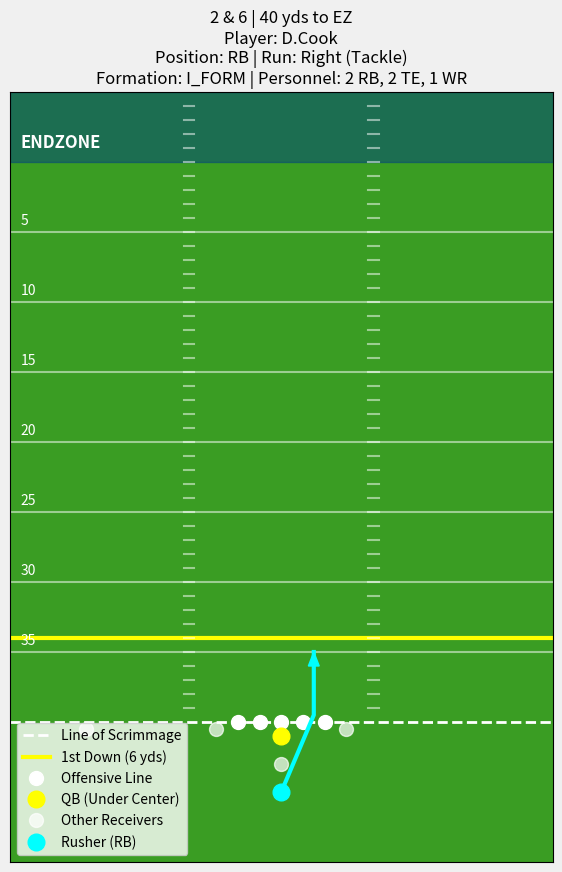

This chart was generated by the following Python code:
'''
Currently uses a dict as input

input dictionary:
        "yardline_100": int,
        "down": int,
        "ydstogo": int,
        "pass_length": string,
        "pass_location": string,
        "air_yards": int,
        "run_location": string,
        "run_gap": string,
        "rusher": string,
        "receiver": string,
        "offense_formation": string,
        "offense_personnel": string,
        "route": string,
        "involved_player_position": string

'''

import pandas as pd
import matplotlib.pyplot as plt
import numpy as np

def draw_field(ax, ydstogo, yardline_100):
    ax.set_facecolor('#3A9D23')
    
    # Set field boundaries
    max_y_visible = 45 # How many yards downfield to show
    ax.set_xlim(-25, 25)  # Sideline to sideline (approx 50 yards wide)
    ax.set_ylim(-10, max_y_visible)  # 10 yards into backfield

    # Draw endzone
    if pd.notna(yardline_100) and yardline_100 < max_y_visible:
        ax.axhspan(yardline_100, max_y_visible, color='#004080', alpha=0.5)
        ax.text(-24, yardline_100 + 1, 'ENDZONE', color='white', fontsize=12, fontweight='bold')
    
    # Draw line of scrimmage
    ax.axhline(0, color='white', linestyle='--', linewidth=2, label='Line of Scrimmage')
    
    # Draw first down line
    if pd.notna(ydstogo) and ydstogo < max_y_visible:
        ax.axhline(ydstogo, color='yellow', linestyle='-', linewidth=3, label=f'1st Down ({int(ydstogo)} yds)')
    
    # Draw yard lines
    if pd.isna(yardline_100):
        for y in range(5, max_y_visible, 5):
            if (pd.notna(ydstogo) and y == ydstogo):
                continue
            ax.axhline(y, color='white', linestyle='-', alpha=0.5)
            ax.text(-24, y + 0.5, str(y), color='white', fontsize=10)
    else:
        ball_on_yardline = 100 - yardline_100
        first_marker_downfield = (ball_on_yardline // 5) * 5 + 5
        yds_to_first_marker = first_marker_downfield - ball_on_yardline
        for y_relative in range(int(yds_to_first_marker), max_y_visible, 5):
            absolute_yardline = first_marker_downfield + (y_relative - yds_to_first_marker)
            if absolute_yardline > 50:
                label = 100 - absolute_yardline
            else:
                label = absolute_yardline
            if (pd.notna(yardline_100) and y_relative == yardline_100) or \
               (pd.notna(ydstogo) and y_relative == ydstogo):
                continue
                
            ax.axhline(y_relative, color='white', linestyle='-', alpha=0.5)
            ax.text(-24, y_relative + 0.5, str(int(label)), color='white', fontsize=10)
            
    # Draw hash marks
    for y in np.arange(1, max_y_visible, 1):
        ax.plot([-9, -8], [y, y], color='white', alpha=0.5) # Left hash
        ax.plot([8, 9], [y, y], color='white', alpha=0.5)   # Right hash
        
    # Draw O-line
    ol_x = [-4, -2, 0, 2, 4]  # LT, LG, C, RG, RT
    ol_y = [0, 0, 0, 0, 0]
    ax.plot(ol_x, ol_y, 'o', color='white', markersize=10, label='Offensive Line')

    ax.set_xticks([])
    ax.set_yticks([])

def get_start_position(position, pass_location, formation):
    if position == 'RB' and 'EMPTY' in str(formation).upper():
        position = 'WR'

    if pd.isna(pass_location) or pass_location == 'middle':
        location_side = 'right'
    else:
        location_side = pass_location
        
    # Determine backfield depth based on formation
    if 'SHOTGUN' in str(formation).upper():
        backfield_y = -5
    elif 'SINGLEBACK' in str(formation).upper() or 'I_FORM' in str(formation).upper():
        backfield_y = -5 # Tailback depth for I_FORM and SINGLEBACK
    else:
        backfield_y = -5 # Default to shotgun depth

    # RB (Running Back)
    if position == 'RB':
        if 'I_FORM' in str(formation).upper() or 'SINGLEBACK' in str(formation).upper():
            return (0, backfield_y) # Tailback slot (0, -5)
        
        # Line up opposite the play direction in Shotgun
        if 'SHOTGUN' in str(formation).upper():
            if location_side == 'left':
                return (2, backfield_y) # Start offset RIGHT
            else:
                # If run is 'right' or 'middle', start offset LEFT
                return (-2, backfield_y) # Start offset LEFT

        # Starts in the backfield (Default for non-shotgun/I-form)
        if location_side == 'left':
            return (-2, backfield_y) # Offset left
        else:
            return (2, backfield_y)  # Offset right
        
    # TE (Tight End)
    elif position == 'TE':
        if location_side == 'left':
            return (-6, -0.5) # Left side
        else:
            return (6, -0.5)  # Right side
            
    # WR (Wide Receiver)
    elif position == 'WR':
        if location_side == 'left':
            return (-18, -0.5) # Wide left
        else:
            return (18, -0.5)  # Wide right
            
    # Default (if unknown position)
    else:
        return (0, 0)

def get_route_path(route_name, start_pos, position, location, air_yards):
    if pd.isna(route_name): route_name = "UNKNOWN"
    route_key = str(route_name).upper()
    
    start_x, start_y = start_pos
    is_left_side = start_x < 0
    if pd.isna(air_yards):
        if route_key == 'SCREEN': air_yards = -2 
        else: air_yards = 5 # Default 5-yard "unknown" route
    
    y = air_yards # `y` is our target depth

    if route_key == 'SCREEN' and position == 'RB':
        if location == 'left':
            relative_path = [(0, 1), (-5, y)]
        else:
            relative_path = [(0, 1), (5, y)]

    else:
        # Route definitions are now functions (lambda)
        ROUTE_DEFINITIONS = {
            'GO':       lambda y: [(0, y*0.5), (0, y)],
            'FADE':     lambda y: [(1, y*0.5), (3, y)],
            'OUT':      lambda y: [(0, y*0.8), (0, y), (5, y)], 
            'IN':       lambda y: [(0, y*0.8), (0, y), (-5, y)],
            'HITCH':    lambda y: [(0, y), (0, y-2)],
            'CURL':     lambda y: [(0, y), (0, y+2), (0, y), (-2, y)],
            'SLANT':    lambda _: [(0, 3), (-3, 6)], 
            'FLAT':     lambda _: [(3, 1), (5, 1)],
            'SCREEN':   lambda _: [(-3, 0), (-5, -2)], # WR Screen
            'WHEEL':    lambda _: [(3, 1), (5, 3), (5, 8), (3, 12), (0, 15)],
        }
        
        route_func = ROUTE_DEFINITIONS.get(route_key, lambda y: [(0, y*0.5), (1, y)]) # Default "UNKNOWN"
        relative_path = route_func(y) 

    if is_left_side and not (route_key == 'SCREEN' and position == 'RB'):
        mirror_routes = ['OUT', 'FLAT', 'IN', 'SLANT', 'FADE', 'CURL', 'SCREEN'] 
        if route_key in mirror_routes:
            relative_path = [(-x, y) for x, y in relative_path]

    absolute_path = [
        (start_x + rel_x, start_y + rel_y) 
        for rel_x, rel_y in relative_path
    ]
    
    return absolute_path

def get_run_path(run_location, run_gap, start_pos):
    target_x = 0 
    
    if run_location == 'middle':
        target_x = 0
    elif run_location == 'left':
        if run_gap == 'guard': target_x = -1
        elif run_gap == 'tackle': target_x = -3
        elif run_gap == 'end': target_x = -5
        else: target_x = -3
    elif run_location == 'right':
        if run_gap == 'guard': target_x = 1
        elif run_gap == 'tackle': target_x = 3
        elif run_gap == 'end': target_x = 5
        else: target_x = 3
            
    path_points = [
        (target_x, 0.5), # Hit the hole
        (target_x, 5)    # Run 5 yards
    ]
    return path_points

def parse_personnel(personnel_str):
    counts = {'RB': 0, 'TE': 0, 'WR': 0}
    if pd.isna(personnel_str):
        return counts
        
    personnel_str = str(personnel_str).replace('"', '')
    parts = personnel_str.split(',')
    
    for part in parts:
        part = part.strip()
        pieces = part.split(' ')
        if len(pieces) == 2:
            try:
                count = int(pieces[0])
                pos = pieces[1].strip()
                if pos in counts:
                    counts[pos] = count
            except ValueError:
                continue 
    return counts

def get_default_alignments(personnel_counts, formation, play_type='pass', location=None):
    alignments = []
    
    # Determine Backfield Depth
    if 'SHOTGUN' in str(formation).upper():
        backfield_y = -5
    elif 'SINGLEBACK' in str(formation).upper() or 'I_FORM' in str(formation).upper():
        backfield_y = -5 # Tailback depth
    else:
        backfield_y = -5 # Default

    # Define Default Slots
    WR_SLOTS = [
        (-18, -0.5), # WR 1 (Left Wide)
        (18, -0.5),  # WR 2 (Right Wide)
        (-12, -0.5), # WR 3 (Left Slot)
        (12, -0.5)   # WR 4 (Right Slot)
    ]
    
    TE_SLOT_RIGHT = (6, -0.5)
    TE_SLOT_LEFT = (-6, -0.5)
    is_run = play_type == 'run'
    run_side = str(location).lower()

    if is_run and run_side == 'left':
        TE_SLOTS = [TE_SLOT_LEFT, TE_SLOT_RIGHT]
    elif is_run and run_side == 'right':
        TE_SLOTS = [TE_SLOT_RIGHT, TE_SLOT_LEFT]
    else:
        TE_SLOTS = [TE_SLOT_RIGHT, TE_SLOT_LEFT]
        
    OFFSET_RB_SLOTS = [
        (2, backfield_y),  # RB 1 (Right Offset)
        (-2, backfield_y) # RB 2 (Left Offset)
    ]
    I_FORM_RB_SLOTS = [
        (0, -3), # FB
        (0, -5)  # TB
    ]
    
    # Fill Slots
    is_empty = 'EMPTY' in str(formation).upper()
    is_iform = 'I_FORM' in str(formation).upper()
    is_singleback = 'SINGLEBACK' in str(formation).upper()
    
    available_wr_slots = WR_SLOTS.copy()
    available_te_slots = TE_SLOTS.copy()
    
    if is_iform:
        available_rb_slots = I_FORM_RB_SLOTS.copy()
    elif is_singleback:
        available_rb_slots = [(0, backfield_y)] # Use the (0, -5) slot
    else:
        available_rb_slots = OFFSET_RB_SLOTS.copy()

    # 1. Place TEs
    for _ in range(personnel_counts.get('TE', 0)):
        if available_te_slots:
            slot = available_te_slots.pop(0) 
            alignments.append(('TE', slot))
            if slot in available_wr_slots:
                available_wr_slots.remove(slot)
                
    # 2. Place WRs
    for _ in range(personnel_counts.get('WR', 0)):
        if available_wr_slots:
            slot = available_wr_slots.pop(0)
            alignments.append(('WR', slot))
            if slot in available_te_slots:
                available_te_slots.remove(slot)

    # 3. Place RBs
    for _ in range(personnel_counts.get('RB', 0)):
        if is_empty:
            if available_wr_slots:
                slot = available_wr_slots.pop(0)
                alignments.append(('RB', slot))
            elif available_te_slots:
                slot = available_te_slots.pop(0)
                alignments.append(('RB', slot))
        else:
            if available_rb_slots:
                slot = available_rb_slots.pop(0)
                alignments.append(('RB', slot))
            else:
                alignments.append(('RB', (-2, backfield_y))) 
                
    return alignments


def visualize_play(play_data):
    """
    Accepts a dictionary 'play_data' containing all necessary play variables.
    """
    
    # Extract variables safely using .get()
    #game_id = play_data.get('game_id', 'Unknown Game')
    #play_id = play_data.get('play_id', 'Unknown Play')
    
    formation = play_data.get('offense_formation')
    personnel = play_data.get('offense_personnel')
    position = play_data.get('involved_player_position') 
    
    # Helper to safely get float/int values
    def get_num(key):
        val = play_data.get(key)
        return val if pd.notna(val) else None

    down = get_num('down')
    ydstogo = get_num('ydstogo')
    yardline_100 = get_num('yardline_100')
    
    # String formatting for display
    down_str = f"{int(down) if down else '?'} & {int(ydstogo) if ydstogo else '?'}"
    yardline_str = f"{int(yardline_100) if yardline_100 else '?'} yds to EZ"
    
    play_type = ''
    player_name = ''
    plot_label = ''
    path_info_str = ''
    path = []
    
    # Check if it's a pass play (based on receiver presence)
    receiver = play_data.get('receiver')
    rusher = play_data.get('rusher')
    
    if pd.notna(receiver):
        play_type = 'pass'
        player_name = receiver
        route = play_data.get('route')
        location = play_data.get('pass_location') 
        air_yards = get_num('air_yards')    
        plot_label = f'Targeted Receiver ({position})'
        path_info_str = f"Route: {str(route).upper()} ({air_yards} yds)"
        
        start_pos = get_start_position(position, location, formation)
        path = get_route_path(route, start_pos, position, location, air_yards)
        
    # Check if it's a run play
    elif pd.notna(rusher):
        play_type = 'run'
        player_name = rusher
        location = play_data.get('run_location') 
        run_gap = play_data.get('run_gap')
        plot_label = f'Rusher ({position})'
        path_info_str = f"Run: {str(location).capitalize()} ({str(run_gap).capitalize()})"
        
        start_pos = get_start_position(position, location, formation)
        path = get_run_path(location, run_gap, start_pos)
        
    else:
        # Fallback if neither run nor pass is clear
        start_pos = (0, -1) 
        plot_label = 'Unknown Play'

    #print("\n" + "="*30)
    #print(f"{game_id} / {play_id}")
    print(f"  > Situation: {down_str} | {yardline_str}")
    print(f"  > Formation: {formation}")
    print(f"  > Personnel: {personnel}")
    print(f"  > Play Type: {play_type}")
    print(f"  > Involved: {player_name} ({position})")
    #print("="*30 + "\n")

    fig, ax = plt.subplots(figsize=(7, 10))
    fig.patch.set_facecolor('#F0F0F0') 
    
    # Draw the field
    draw_field(ax, ydstogo, yardline_100)
    
    # Determine QB position based on formation
    formation_str = str(formation).upper()
    if 'SHOTGUN' in formation_str:
        qb_pos = (0, -5)
        qb_label = 'QB (Shotgun)'
    elif 'SINGLEBACK' in formation_str or 'I_FORM' in formation_str:
        qb_pos = (0, -1) # Under Center
        qb_label = 'QB (Under Center)'
    else:
        qb_pos = (0, -1) # Default to under center
        qb_label = 'QB (Reference)'
    
    # Plot QB
    ax.plot(qb_pos[0], qb_pos[1], 'o', color='yellow', markersize=12, label=qb_label)
    
    personnel_counts = parse_personnel(personnel)
    
    # Subtract the targeted player from the count to avoid double plotting
    if position in personnel_counts:
        personnel_counts[position] -= 1
    
    default_players = get_default_alignments(personnel_counts, formation, play_type, location)
    
    has_ghost_label = False
    for pos, (x, y) in default_players:
        if not has_ghost_label:
            ax.plot(x, y, 'o', color='white', markersize=10, alpha=0.7, label='Other Receivers')
            has_ghost_label = True
        else:
            ax.plot(x, y, 'o', color='white', markersize=10, alpha=0.7)
    
    # Plot the targeted player (Rusher or Receiver)
    start_x, start_y = start_pos
    ax.plot(start_x, start_y, 'o', color='cyan', markersize=12, label=plot_label)

    # Plot the Path (Route or Run)
    if path:
        full_path_x = [start_x] + [x for x, y in path]
        full_path_y = [start_y] + [y for x, y in path]
        
        ax.plot(full_path_x, full_path_y, '-', color='cyan', linewidth=3)
        
        ax.arrow(full_path_x[-2], full_path_y[-2], 
                 full_path_x[-1] - full_path_x[-2], 
                 full_path_y[-1] - full_path_y[-2],
                 head_width=1, head_length=1, fc='cyan', ec='cyan', length_includes_head=True)

    title_text = (
        #f"Game: {game_id} | Play: {play_id}\n"
        f"{down_str} | {yardline_str}\n" 
        f"Player: {player_name}\n"
        f"Position: {position} | {path_info_str}\n" 
        f"Formation: {formation} | Personnel: {personnel}"
    )
    ax.set_title(title_text, fontsize=12)
    
    # Re-order the legend
    handles, labels = ax.get_legend_handles_labels()
    unique_labels = {}
    for h, l in zip(handles, labels):
        if l not in unique_labels:
            unique_labels[l] = h
            
    handles = unique_labels.values()
    labels = unique_labels.keys()
    
    ax.legend(handles=handles, labels=labels, loc='lower left')
    
    plt.show()

    # Save the visualization as a image that can be sent to the frontend
    

if __name__ == "__main__":

    # test pass play
    pass_play_input = {
        "yardline_100": 25,
        "down": 1,
        "ydstogo": 10,
        "pass_length": "short",
        "pass_location": "left",
        "air_yards": 8,
        "run_location": None,
        "run_gap": None,
        "rusher": None,
        "receiver": "D.Hopkins",
        "offense_formation": "SHOTGUN",
        "offense_personnel": "1 RB, 1 TE, 3 WR",
        "route": "OUT",
        "involved_player_position": "WR"
    }

    # test run play
    run_play_input = {
        "yardline_100": 40,
        "down": 2,
        "ydstogo": 6,
        "pass_length": None,
        "pass_location": None,
        "air_yards": None,
        "run_location": "right",
        "run_gap": "tackle",
        "rusher": "D.Cook",
        "receiver": None,
        "offense_formation": "I_FORM",
        "offense_personnel": "2 RB, 2 TE, 1 WR",
        "route": None,
        "involved_player_position": "RB"
    }

    visualize_play(run_play_input)
